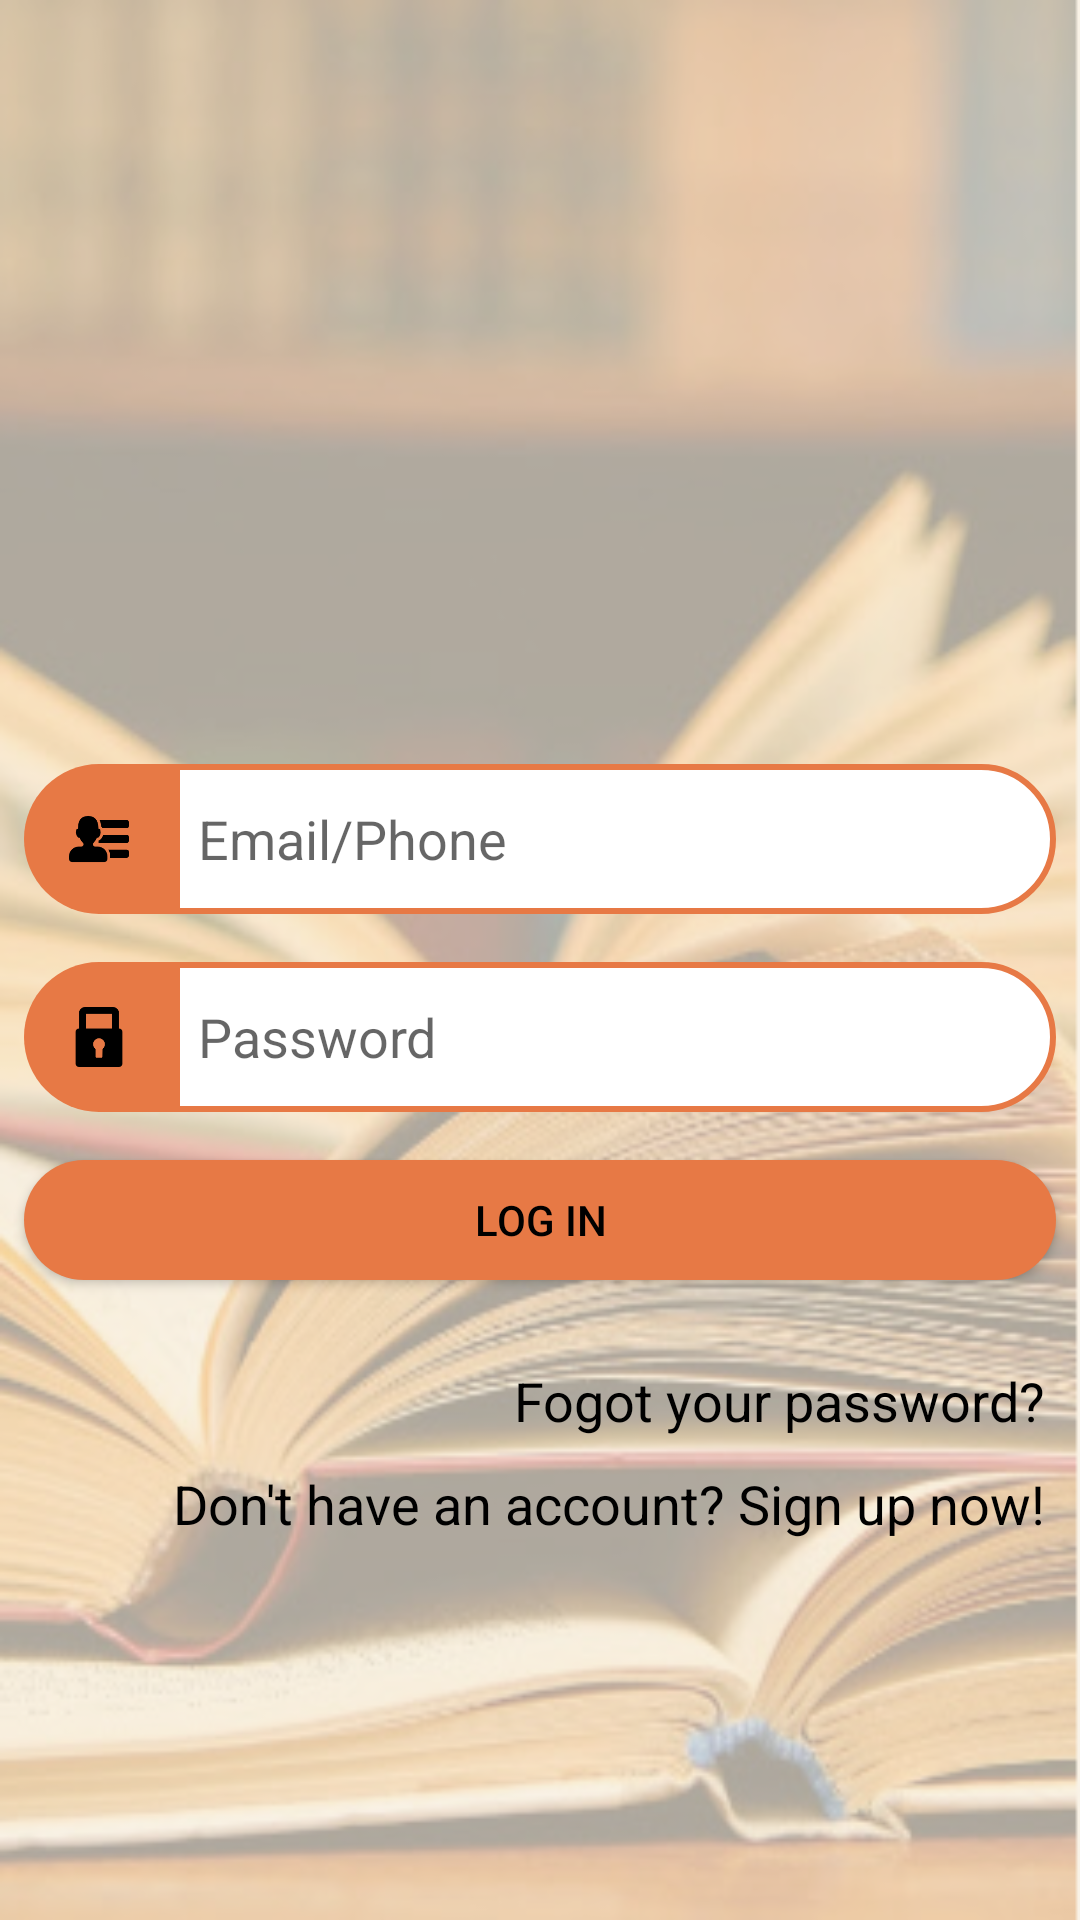

This screen was rendered from an Android layout file. Write that file and the resources it references.
<!-- AndroidManifest.xml: application theme AppTheme -->
<!-- res/layout/activity_login.xml -->
<?xml version="1.0" encoding="utf-8"?>
<LinearLayout xmlns:android="http://schemas.android.com/apk/res/android"
    xmlns:app="http://schemas.android.com/apk/res-auto"
    xmlns:tools="http://schemas.android.com/tools"
    android:layout_width="match_parent"
    android:layout_height="match_parent"
    android:background="@drawable/background"
    android:orientation="vertical"
    tools:context="com.android.a14n12.tinhdiemthpt.Activity.LoginActivity">

    <LinearLayout
        android:layout_width="match_parent"
        android:layout_height="match_parent"
        android:background="@color/color_background"
        android:gravity="center"
        android:orientation="vertical">
        <ImageView
            android:layout_width="100dp"
            android:layout_height="100dp"
            android:src="@drawable/ic_books"
            android:layout_marginBottom="20dp"/>

        <LinearLayout
            android:layout_width="match_parent"
            android:layout_height="50dp"
            android:layout_margin="8dp"
            android:orientation="horizontal">

            <LinearLayout
                android:layout_width="50dp"
                android:layout_height="50dp"
                android:background="@drawable/bg_image_edt"
                android:gravity="center">

                <ImageView
                    android:layout_width="20dp"
                    android:layout_height="30dp"
                    android:src="@drawable/ic_username" />

            </LinearLayout>


            <EditText
                android:layout_width="match_parent"
                android:layout_height="match_parent"
                android:background="@drawable/bg_edt_username"
                android:hint="Email/Phone"
                android:paddingLeft="8dp" />
        </LinearLayout>

        <LinearLayout
            android:layout_width="match_parent"
            android:layout_height="50dp"
            android:layout_margin="8dp"
            android:orientation="horizontal">

            <LinearLayout
                android:layout_width="50dp"
                android:layout_height="50dp"
                android:background="@drawable/bg_image_edt"
                android:gravity="center">

                <ImageView
                    android:layout_width="20dp"
                    android:layout_height="30dp"
                    android:src="@drawable/ic_pass" />

            </LinearLayout>
            <EditText
                android:layout_width="match_parent"
                android:layout_height="match_parent"
                android:background="@drawable/bg_edt_username"
                android:hint="Password"
                android:paddingLeft="8dp" />
        </LinearLayout>

        <Button
            android:layout_width="match_parent"
            android:layout_height="40dp"
            android:layout_margin="8dp"
            android:background="@drawable/bg_btn_login"
            android:text="Log in"
            android:textColor="@color/color_black" />

        <TextView
            android:layout_width="match_parent"
            android:layout_height="wrap_content"
            android:layout_marginRight="8dp"
            android:layout_marginTop="20dp"
            android:baselineAligned="false"
            android:gravity="right"
            android:text="Fogot your password?"
            android:textColor="@color/color_black"
            android:textSize="18sp" />

        <TextView
            android:layout_width="match_parent"
            android:layout_height="wrap_content"
            android:layout_marginRight="8dp"
            android:layout_marginTop="10sp"
            android:baselineAligned="false"
            android:gravity="right"
            android:text="Don't have an account? Sign up now!"
            android:textColor="@color/color_black"
            android:textSize="18sp" />

    </LinearLayout>
</LinearLayout>
<!-- resources referenced by this layout -->
<resources>
  <color name="color_background">#b3f7eddc</color>
  <color name="color_black">#000000</color>
  <!-- drawable background: png bitmap (drawable, 301800 bytes) -->
  <!-- drawable bg_btn_login (drawable) -->
  <?xml version="1.0" encoding="utf-8"?>
  <shape xmlns:android="http://schemas.android.com/apk/res/android"
      android:shape="rectangle">
      <solid
          android:color="@color/color_orange"/>
      <corners
          android:radius="30dp" />
  </shape>
  <!-- drawable bg_edt_username (drawable) -->
  <?xml version="1.0" encoding="utf-8"?>
  <shape xmlns:android="http://schemas.android.com/apk/res/android"
      android:shape="rectangle">
      <stroke
          android:width="2dp"
          android:color="@color/color_orange" />
      <solid
          android:color="@color/color_white"/>
      <corners
          android:bottomLeftRadius="0dp"
          android:bottomRightRadius="30dp"
          android:topLeftRadius="0dp"
          android:topRightRadius="30dp" />
  </shape>
  <!-- drawable bg_image_edt (drawable) -->
  <?xml version="1.0" encoding="utf-8"?>
  <shape xmlns:android="http://schemas.android.com/apk/res/android"
      android:shape="rectangle">
      <solid
          android:color="@color/color_orange" />
      <corners
          android:bottomLeftRadius="30dp"
          android:bottomRightRadius="0dp"
          android:topLeftRadius="30dp"
          android:topRightRadius="0dp" />
  </shape>
  <!-- drawable ic_pass: png bitmap (drawable, 1234 bytes) -->
  <!-- drawable ic_username: png bitmap (drawable, 1815 bytes) -->
  <style name="AppTheme" parent="Theme.AppCompat.Light.DarkActionBar">
          
          <item name="colorPrimary">@color/colorPrimary</item>
          <item name="colorPrimaryDark">@color/colorPrimaryDark</item>
          <item name="colorAccent">@color/colorAccent</item>
          <item name="android:windowActionBar">false</item>
          <item name="windowNoTitle">true</item>
  
      </style>
  <color name="color_orange">#e77945</color>
  <color name="color_white">#ffffff</color>
  <color name="colorPrimary">#3db0e6</color>
  <color name="colorPrimaryDark">#3d9dd9</color>
  <color name="colorAccent">#FF4081</color>
</resources>
